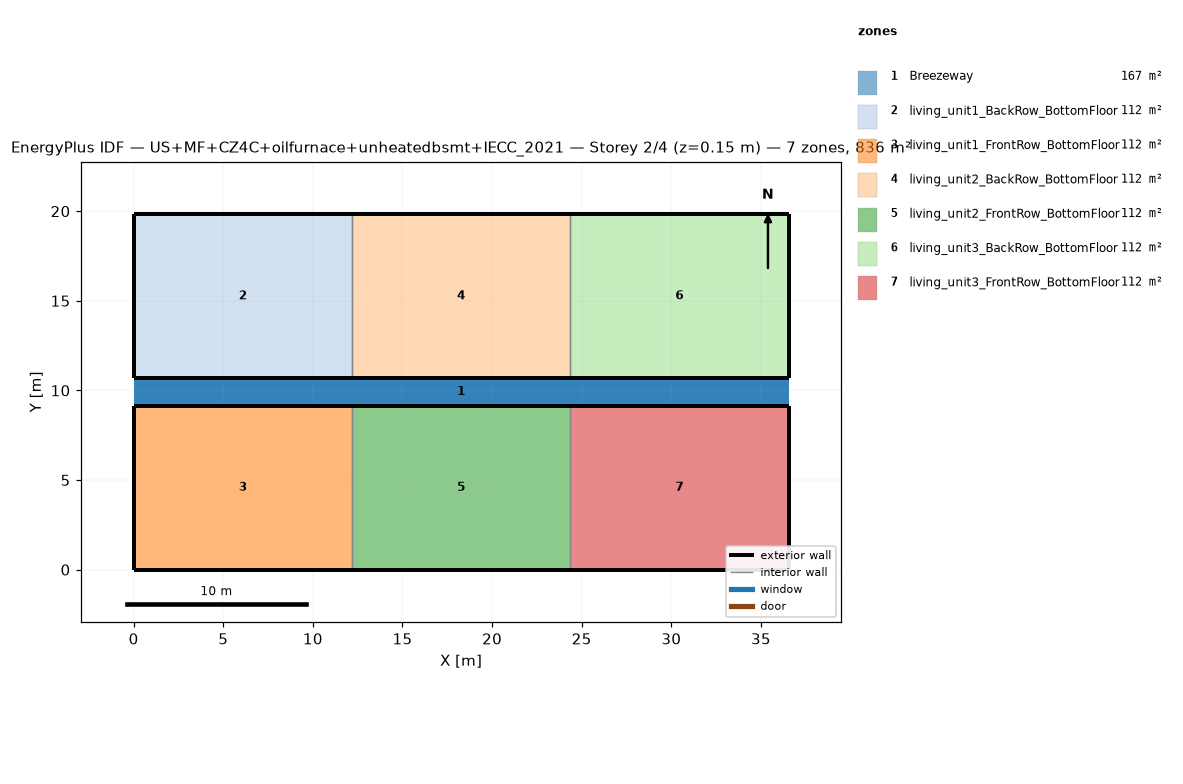
=== STOREY PLAN SPEC (per zone: floor XY polygon, exterior-wall plan segments, windows/doors) ===
zone 1: Breezeway  (167.0 m²)
  floor: (36.54, 9.16) (0.00, 9.16) (0.00, 10.68) (36.54, 10.68)
  floor: (36.54, 9.16) (0.00, 9.16) (0.00, 10.68) (36.54, 10.68)
  floor: (36.54, 9.16) (0.00, 9.16) (0.00, 10.68) (36.54, 10.68)
zone 2: living_unit1_BackRow_BottomFloor  (111.5 m²)
  floor: (12.18, 10.68) (0.00, 10.68) (0.00, 19.84) (12.18, 19.84)
  exterior wall: (0.00, 10.68) – (12.18, 10.68)  [12.2 m]
  exterior wall: (12.18, 19.84) – (0.00, 19.84)  [12.2 m]
  exterior wall: (0.00, 19.84) – (0.00, 10.68)  [9.2 m]
  interior walls: 1
zone 3: living_unit1_FrontRow_BottomFloor  (111.5 m²)
  floor: (12.18, 0.00) (0.00, 0.00) (0.00, 9.16) (12.18, 9.16)
  exterior wall: (0.00, 0.00) – (12.18, 0.00)  [12.2 m]
  exterior wall: (12.18, 9.16) – (0.00, 9.16)  [12.2 m]
  exterior wall: (0.00, 9.16) – (0.00, 0.00)  [9.2 m]
  interior walls: 1
zone 4: living_unit2_BackRow_BottomFloor  (111.5 m²)
  floor: (24.36, 10.68) (12.18, 10.68) (12.18, 19.84) (24.36, 19.84)
  exterior wall: (12.18, 10.68) – (24.36, 10.68)  [12.2 m]
  exterior wall: (24.36, 19.84) – (12.18, 19.84)  [12.2 m]
  interior walls: 2
zone 5: living_unit2_FrontRow_BottomFloor  (111.5 m²)
  floor: (24.36, 0.00) (12.18, 0.00) (12.18, 9.16) (24.36, 9.16)
  exterior wall: (12.18, 0.00) – (24.36, 0.00)  [12.2 m]
  exterior wall: (24.36, 9.16) – (12.18, 9.16)  [12.2 m]
  interior walls: 2
zone 6: living_unit3_BackRow_BottomFloor  (111.5 m²)
  floor: (36.54, 10.68) (24.36, 10.68) (24.36, 19.84) (36.54, 19.84)
  exterior wall: (24.36, 10.68) – (36.54, 10.68)  [12.2 m]
  exterior wall: (36.54, 10.68) – (36.54, 19.84)  [9.2 m]
  exterior wall: (36.54, 19.84) – (24.36, 19.84)  [12.2 m]
  interior walls: 1
zone 7: living_unit3_FrontRow_BottomFloor  (111.5 m²)
  floor: (36.54, 0.00) (24.36, 0.00) (24.36, 9.16) (36.54, 9.16)
  exterior wall: (24.36, 0.00) – (36.54, 0.00)  [12.2 m]
  exterior wall: (36.54, 0.00) – (36.54, 9.16)  [9.2 m]
  exterior wall: (36.54, 9.16) – (24.36, 9.16)  [12.2 m]
  interior walls: 1

=== DERIVED (storey summary) ===
Building: US+MF+CZ4C+oilfurnace+unheatedbsmt+IECC_2021
Storey: 2 of 4  (floor level z = 0.15 m)
Storey gross floor area: 836.2 m²
Zones on this storey: 7
  - Breezeway: floor 167.0 m²
  - living_unit1_BackRow_BottomFloor: floor 111.5 m²; exterior wall 33.5 m (86.9 m²); WWR 0.0%
  - living_unit1_FrontRow_BottomFloor: floor 111.5 m²; exterior wall 33.5 m (86.9 m²); WWR 0.0%
  - living_unit2_BackRow_BottomFloor: floor 111.5 m²; exterior wall 24.4 m (63.1 m²); WWR 0.0%
  - living_unit2_FrontRow_BottomFloor: floor 111.5 m²; exterior wall 24.4 m (63.1 m²); WWR 0.0%
  - living_unit3_BackRow_BottomFloor: floor 111.5 m²; exterior wall 33.5 m (86.9 m²); WWR 0.0%
  - living_unit3_FrontRow_BottomFloor: floor 111.5 m²; exterior wall 33.5 m (86.9 m²); WWR 0.0%
Zone adjacency (shared interzone walls):
  - living_unit1_BackRow_BottomFloor ↔ living_unit2_BackRow_BottomFloor
  - living_unit1_FrontRow_BottomFloor ↔ living_unit2_FrontRow_BottomFloor
  - living_unit2_BackRow_BottomFloor ↔ living_unit3_BackRow_BottomFloor
  - living_unit2_FrontRow_BottomFloor ↔ living_unit3_FrontRow_BottomFloor